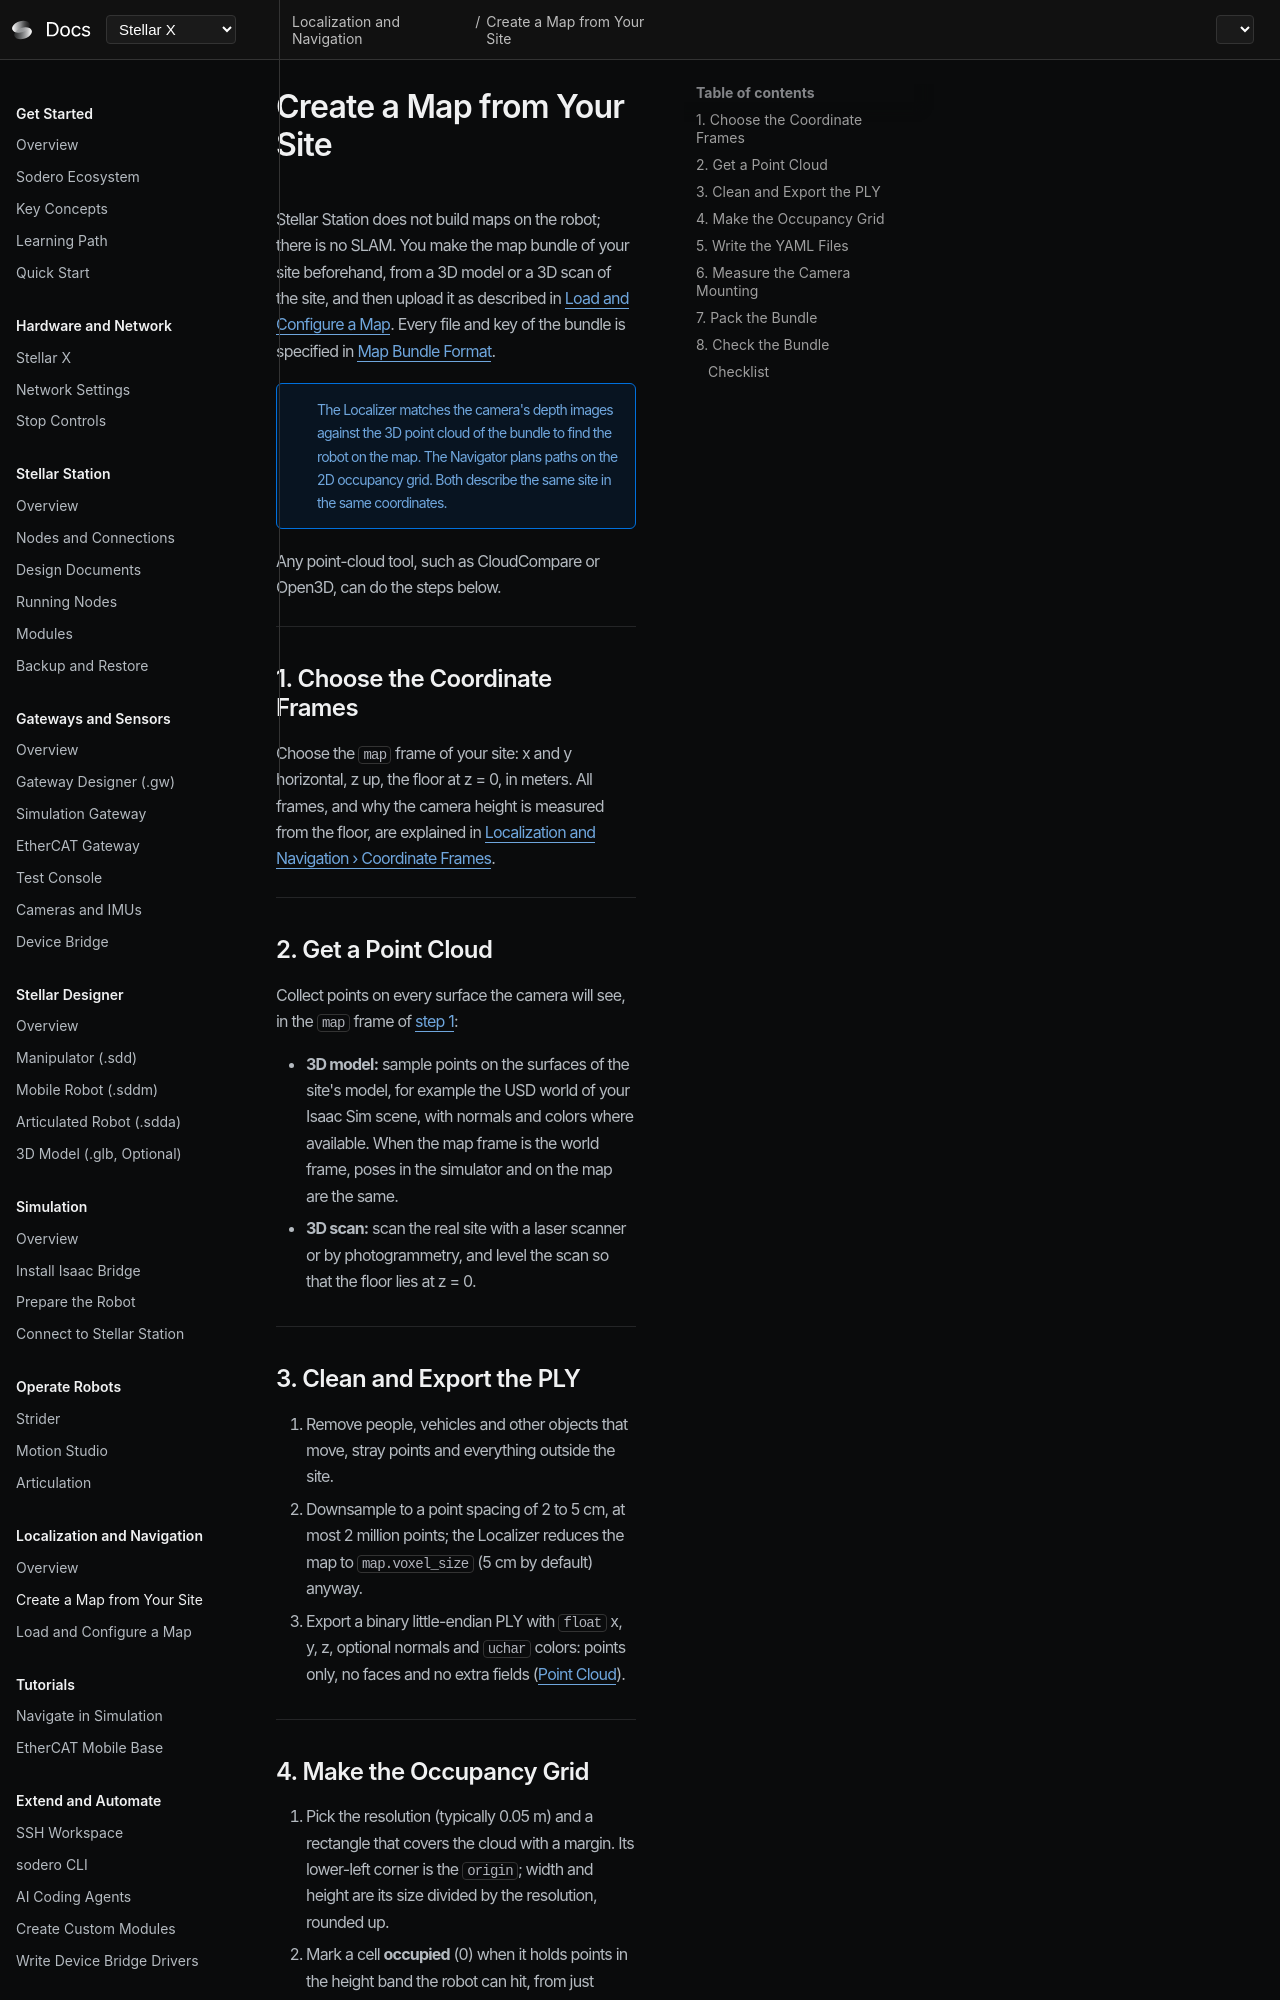

repository: Sodero-labs/docs · page: stellar-x/v2.0.0/navigation/create_map/index.html · generator: mkdocs

# Create a Map from Your Site

Stellar Station does not build maps on the robot; there is no SLAM. You make the map bundle of your site beforehand, from a 3D model or a 3D scan of the site, and then upload it as described in [Load and Configure a Map](../map_bundle/index.md). Every file and key of the bundle is specified in [Map Bundle Format](../map_bundle_format/index.md).

!!! info "The Localizer matches the camera's depth images against the 3D point cloud of the bundle to find the robot on the map. The Navigator plans paths on the 2D occupancy grid. Both describe the same site in the same coordinates."

Any point-cloud tool, such as CloudCompare or Open3D, can do the steps below.

---

## 1. Choose the Coordinate Frames

| Frame | Meaning |
| :--- | :--- |
| `map` | The site: x and y horizontal, z up, the floor at z = 0, in meters. The point cloud, the grid, the initial pose and goals use it. |
| `odom` | Continuous motion measured by odometry (Strider wheel odometry or Visual odometry). It drifts; the Localizer corrects the drift. |
| `base_link` | The robot, **on the floor**: x forward, y left, z up. |
| Camera optical frame, for example `cam0_optical` | x right, y down, z forward along the view. |

```mermaid
flowchart TB
    M["map"] -- "Localizer<br>(drift correction)" --> O["odom"]
    O -- "odometry<br>(Strider or Visual odometry)" --> B["base_link<br>(on the floor)"]
    B -- "extrinsics.yaml<br>(fixed)" --> C["cam0_optical<br>(x right, y down, z forward)"]
```

The Localizer is planar by default (`icp.planar: true`): it estimates x, y and yaw of `base_link` and holds its height, roll and pitch at zero. `base_link` therefore lies on the floor, and the camera height in `extrinsics.yaml` is its height **above the floor**.

!!! warning "Measure the camera's x and y from the base origin that your odometry tracks, but its z from the floor, even when your robot model places `base_link` higher, for example at the wheel axles. A height taken from a raised base puts every camera point too low by that offset: the fit error exceeds `icp.max_rmse` and the localization status stays **Initializing** (`initializing`)."

---

## 2. Get a Point Cloud

Choose the `map` frame first: x and y horizontal, z up, the floor at z = 0, in meters. Then collect points on every surface the camera will see:

- **3D model:** sample points on the surfaces of the site's model, for example the USD world of your Isaac Sim scene, with normals and colors where available. When the map frame is the world frame, poses in the simulator and on the map are the same.
- **3D scan:** scan the real site with a laser scanner or by photogrammetry, and level the scan so that the floor lies at z = 0.

---
